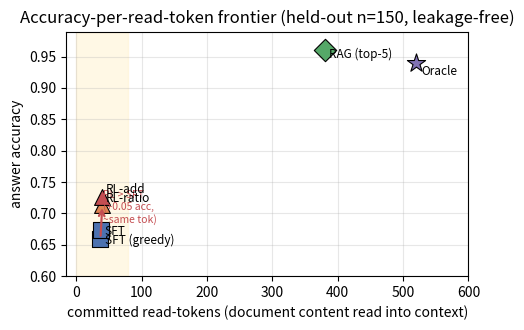

Source code (Python): (Note: this script raises an exception after producing the figure.)
"""Regenerate the accuracy-per-read-token frontier (f3) with the POSITIVE RL result.

Points (Qwen2.5-7B-Instruct, synth-v2 held-out seed77, n=150, leakage-free):
  SFT            : 0.660 acc @ 37 committed read-tok
  SFT (greedy)   : 0.673 acc @ 38 tok
  RL REINFORCE-ratio (120 steps): 0.713 @ 40 tok
  RL REINFORCE-add  (120 steps): 0.727 @ 40 tok
  RAG (top-5)    : 0.960 @ ~380 tok (5 snippets)
  Oracle (gold)  : 0.940 @ gold context
RL Pareto-dominates SFT in the low-read-budget regime (+0.05-0.07 acc, ~same tok).
"""
import matplotlib
matplotlib.use("Agg")
import matplotlib.pyplot as plt

# (label, committed_read_tokens, accuracy, marker, color)
pts = [
    ("SFT",            37.1, 0.660, "s", "#4C72B0"),
    ("SFT (greedy)",   37.8, 0.673, "s", "#4C72B0"),
    ("RL-ratio",       39.9, 0.713, "^", "#DD8452"),
    ("RL-add",         39.9, 0.727, "^", "#C44E52"),
    ("RAG (top-5)",    380,  0.960, "D", "#55A868"),
    ("Oracle",         520,  0.940, "*", "#8172B3"),
]

fig, ax = plt.subplots(figsize=(5.0, 3.4))
# shade the low-read-budget regime where the agent lives
ax.axvspan(0, 80, color="#FFF3CD", alpha=0.5, zorder=0, label="read-budget regime")
for label, tok, acc, mk, col in pts:
    is_rl = label.startswith("RL")
    is_sft = label.startswith("SFT")
    ax.scatter(tok, acc, s=190 if "Oracle" in label else 130, marker=mk,
               color=col, edgecolor="black", linewidth=0.8, zorder=3)
    # label placement
    dx, dy = (6, -0.012) if "RAG" in label else (6, 0.006)
    if label == "Oracle": dx, dy = (8, -0.02)
    if label == "SFT (greedy)": dx, dy = (6, -0.022)
    ax.annotate(label, (tok, acc), xytext=(tok + dx, acc + dy), fontsize=8.5, zorder=4)
# connect SFT -> RL to show the RL gain at ~constant cost
ax.annotate("", xy=(39.9, 0.713), xytext=(37.1, 0.660),
            arrowprops=dict(arrowstyle="->", color="#C44E52", lw=1.6))
ax.text(41, 0.685, "RL > SFT\n(+0.05 acc,\n~same tok)", fontsize=7.5,
        color="#C44E52", ha="left")

ax.set_xlabel("committed read-tokens (document content read into context)")
ax.set_ylabel("answer accuracy")
ax.set_xlim(-15, 600)
ax.set_ylim(0.60, 0.99)
ax.set_title("Accuracy-per-read-token frontier (held-out n=150, leakage-free)")
ax.grid(True, alpha=0.3)
fig.tight_layout()
fig.savefig("figures/f3_frontier_clean.pdf")
fig.savefig("figures/f3_frontier_clean.png", dpi=160)
print("saved figures/f3_frontier_clean.{pdf,png}")
